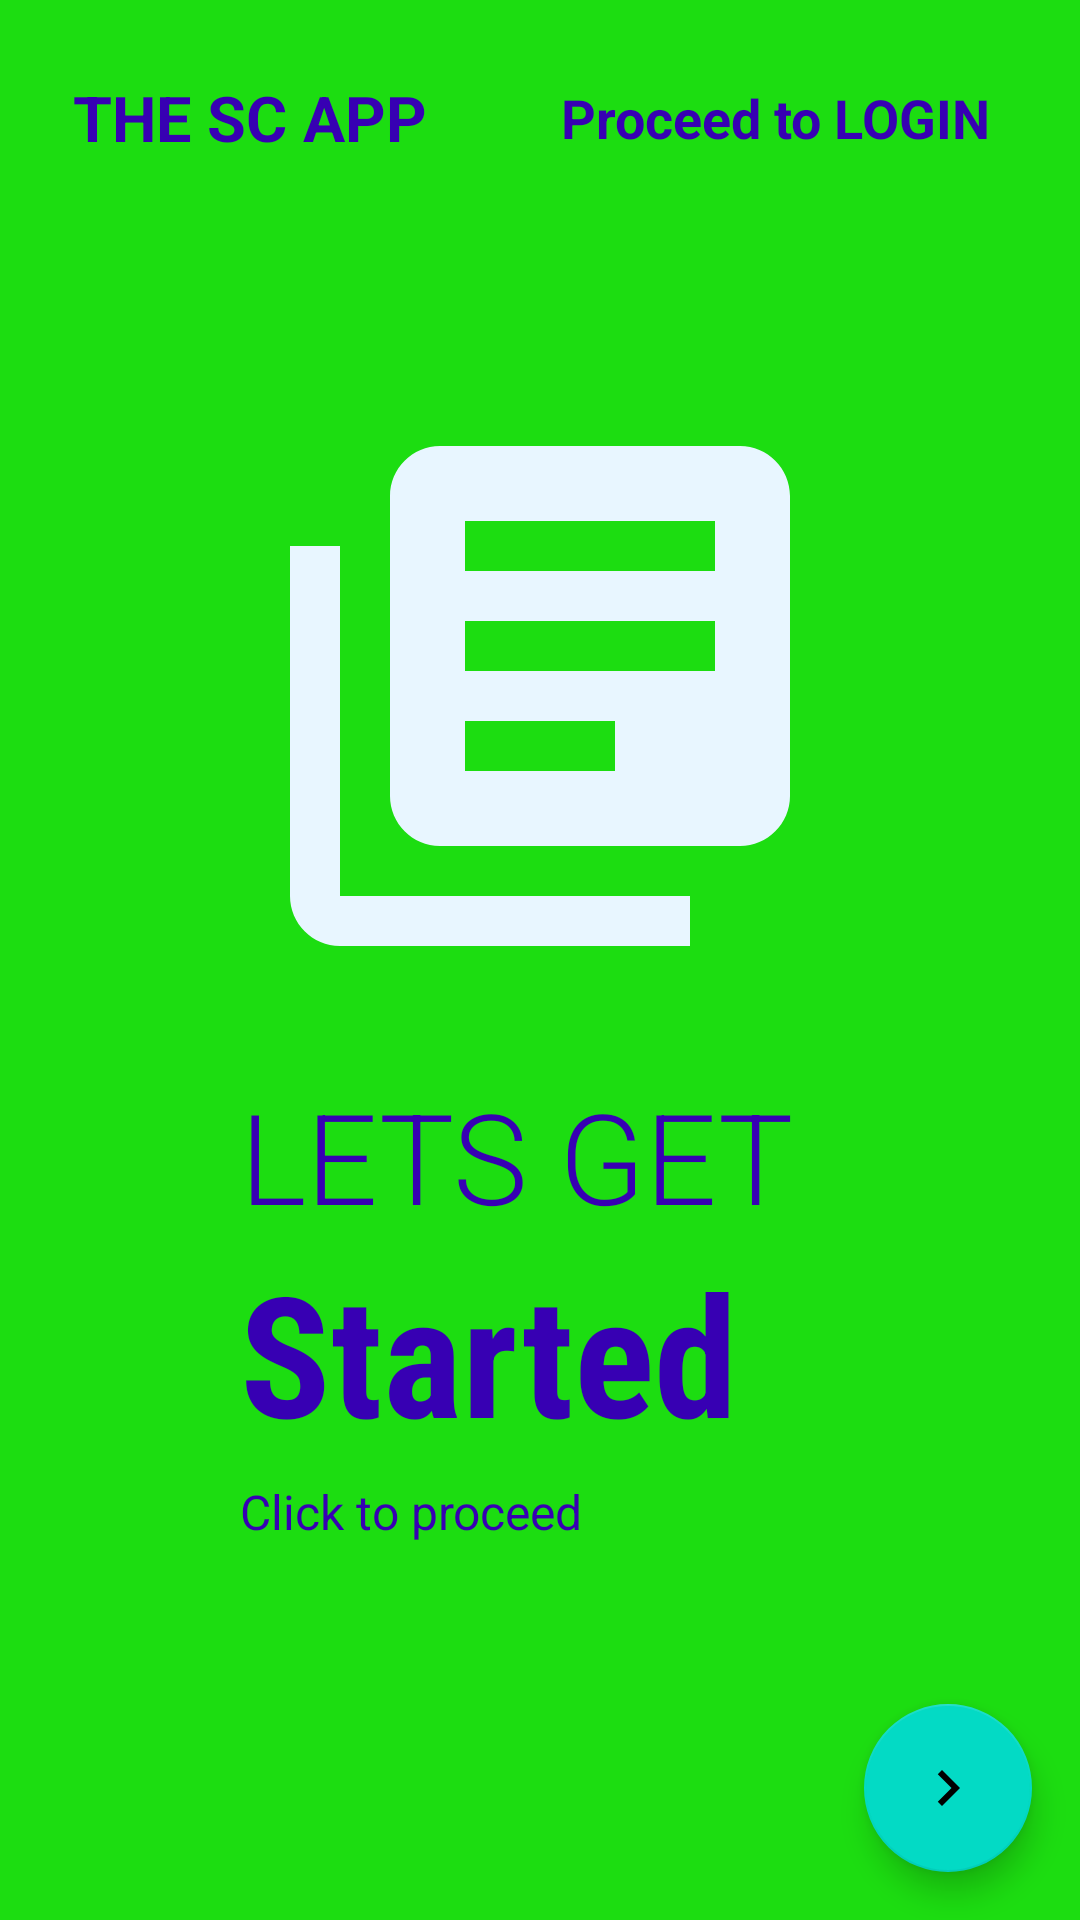

Write the Android layout XML for this screen, with the resource values it uses.
<!-- AndroidManifest.xml: application theme Theme.StudentCompanionApp -->
<!-- res/layout/fragment_on_boarding3.xml -->
<?xml version="1.0" encoding="utf-8"?>
<androidx.constraintlayout.widget.ConstraintLayout xmlns:android="http://schemas.android.com/apk/res/android"
    android:layout_width="match_parent"
    android:layout_height="match_parent"
    android:id="@+id/ob3"
    xmlns:app="http://schemas.android.com/apk/res-auto"
    android:background="#1CDD11">

    <ImageView
        android:id="@+id/img"
        android:layout_width="200dp"
        android:layout_height="200dp"
        android:src="@drawable/ic_books"
        app:layout_constraintVertical_bias=".3"
        app:layout_constraintBottom_toBottomOf="parent"
        app:layout_constraintEnd_toEndOf="parent"
        app:layout_constraintStart_toStartOf="parent"
        app:layout_constraintTop_toTopOf="parent" />

    <TextView
        android:id="@+id/text1"
        android:layout_width="wrap_content"
        android:layout_height="wrap_content"
        android:layout_marginTop="25dp"
        android:text="THE SC APP"
        android:textColor="@color/purple_700"
        android:textSize="21sp"
        android:textStyle="bold"
        app:layout_constraintBottom_toTopOf="@id/img"
        app:layout_constraintEnd_toEndOf="parent"
        app:layout_constraintHorizontal_bias=".1"
        app:layout_constraintStart_toStartOf="parent"
        app:layout_constraintTop_toTopOf="parent"
        app:layout_constraintVertical_bias="0" />

    <TextView
        android:id="@id/text2"
        android:layout_width="wrap_content"
        android:layout_height="wrap_content"
        android:text="Proceed to LOGIN"
        android:textSize="18sp"
        android:textStyle="bold"
        android:textColor="@color/purple_700"
        app:layout_constraintHorizontal_bias="1"
        android:layout_marginEnd="30dp"
        app:layout_constraintBottom_toBottomOf="@id/text1"
        app:layout_constraintEnd_toEndOf="parent"
        app:layout_constraintStart_toEndOf="@id/text1"
        app:layout_constraintTop_toTopOf="@id/text1"/>

    <TextView
        android:id="@+id/welcome"
        android:layout_width="wrap_content"
        android:layout_height="wrap_content"
        android:textColor="@color/purple_700"
        android:text="Lets Get"
        android:textSize="42sp"
        android:textAllCaps="true"
        android:fontFamily="sans-serif-light"
        app:layout_constraintHorizontal_bias="0"
        app:layout_constraintVertical_bias=".1"
        app:layout_constraintBottom_toBottomOf="parent"
        app:layout_constraintEnd_toEndOf="parent"
        app:layout_constraintStart_toStartOf="@id/img"
        app:layout_constraintTop_toBottomOf="@id/img"/>

    <TextView
        android:id="@+id/home"
        android:layout_width="wrap_content"
        android:layout_height="wrap_content"
        android:textColor="@color/purple_700"
        android:text="Started"
        android:textSize="56sp"
        android:textStyle="bold"
        android:fontFamily="sans-serif-condensed"
        app:layout_constraintHorizontal_bias="0"
        app:layout_constraintVertical_bias="0"
        app:layout_constraintBottom_toBottomOf="parent"
        app:layout_constraintEnd_toEndOf="parent"
        app:layout_constraintStart_toStartOf="@id/welcome"
        app:layout_constraintTop_toBottomOf="@id/welcome"/>

    <TextView
        android:id="@+id/slogan"
        android:layout_width="0dp"
        android:layout_height="0dp"
        android:textSize="16sp"
        app:layout_constraintVertical_bias="0"
        app:layout_constraintHorizontal_bias="0"
        app:layout_constraintHeight_percent=".1"
        app:layout_constraintWidth_percent=".5"
        android:text="Click to proceed"
        android:textColor="@color/purple_700"
        android:layout_marginTop="5dp"
        app:layout_constraintStart_toStartOf="@id/home"
        app:layout_constraintTop_toBottomOf="@id/home"/>

    <ImageView
        android:layout_width="50dp"
        android:layout_height="10dp"
        android:src="@drawable/tab3"
        app:layout_constraintHorizontal_bias="0"
        app:layout_constraintVertical_bias=".6"
        android:layout_marginStart="5dp"
        app:layout_constraintBottom_toBottomOf="parent"
        app:layout_constraintEnd_toEndOf="parent"
        app:layout_constraintStart_toStartOf="@id/slogan"
        app:layout_constraintTop_toBottomOf="@id/slogan"/>

    <com.google.android.material.floatingactionbutton.FloatingActionButton
        android:layout_width="wrap_content"
        android:layout_height="wrap_content"
        android:id="@+id/obfab"
        android:src="@drawable/ic_next"
        android:tint="@color/white"
        app:layout_constraintVertical_bias="1"
        app:layout_constraintHorizontal_bias="1"
        android:layout_margin="16dp"
        app:layout_constraintBottom_toBottomOf="parent"
        app:layout_constraintStart_toStartOf="parent"
        app:layout_constraintEnd_toEndOf="parent"
        app:layout_constraintTop_toTopOf="parent" />

</androidx.constraintlayout.widget.ConstraintLayout>
<!-- resources referenced by this layout -->
<resources>
  <color name="purple_700">#FF3700B3</color>
  <color name="white">#FFFFFFFF</color>
  <!-- drawable ic_books (drawable) -->
  <vector android:height="24dp" android:tint="#E8F6FF"
      android:viewportHeight="24" android:viewportWidth="24"
      android:width="24dp" xmlns:android="http://schemas.android.com/apk/res/android">
      <path android:fillColor="@android:color/white" android:pathData="M4,6L2,6v14c0,1.1 0.9,2 2,2h14v-2L4,20L4,6zM20,2L8,2c-1.1,0 -2,0.9 -2,2v12c0,1.1 0.9,2 2,2h12c1.1,0 2,-0.9 2,-2L22,4c0,-1.1 -0.9,-2 -2,-2zM19,11L9,11L9,9h10v2zM15,15L9,15v-2h6v2zM19,7L9,7L9,5h10v2z"/>
  </vector>
  <!-- drawable ic_next (drawable) -->
  <vector android:height="24dp" android:tint="#1900FF"
      android:viewportHeight="24" android:viewportWidth="24"
      android:width="24dp" xmlns:android="http://schemas.android.com/apk/res/android">
      <path android:fillColor="@android:color/white" android:pathData="M10,6L8.59,7.41 13.17,12l-4.58,4.59L10,18l6,-6z"/>
  </vector>
  <style name="Theme.StudentCompanionApp" parent="Theme.MaterialComponents.DayNight.NoActionBar">
          
          <item name="colorPrimary">@color/purple_500</item>
          <item name="colorPrimaryVariant">@color/purple_700</item>
          <item name="colorOnPrimary">@color/white</item>
          
          <item name="colorSecondary">@color/teal_200</item>
          <item name="colorSecondaryVariant">@color/teal_700</item>
          <item name="colorOnSecondary">@color/black</item>
          
          <item name="android:statusBarColor" tools:targetApi="l">?attr/colorPrimaryVariant</item>
          
          <item name="colorPrimaryDark">#512DA8</item>
          <item name="colorAccent">#FF4081</item>
      </style>
  <color name="purple_500">#FF6200EE</color>
  <color name="teal_200">#FF03DAC5</color>
  <color name="teal_700">#FF018786</color>
  <color name="black">#FF000000</color>
</resources>
